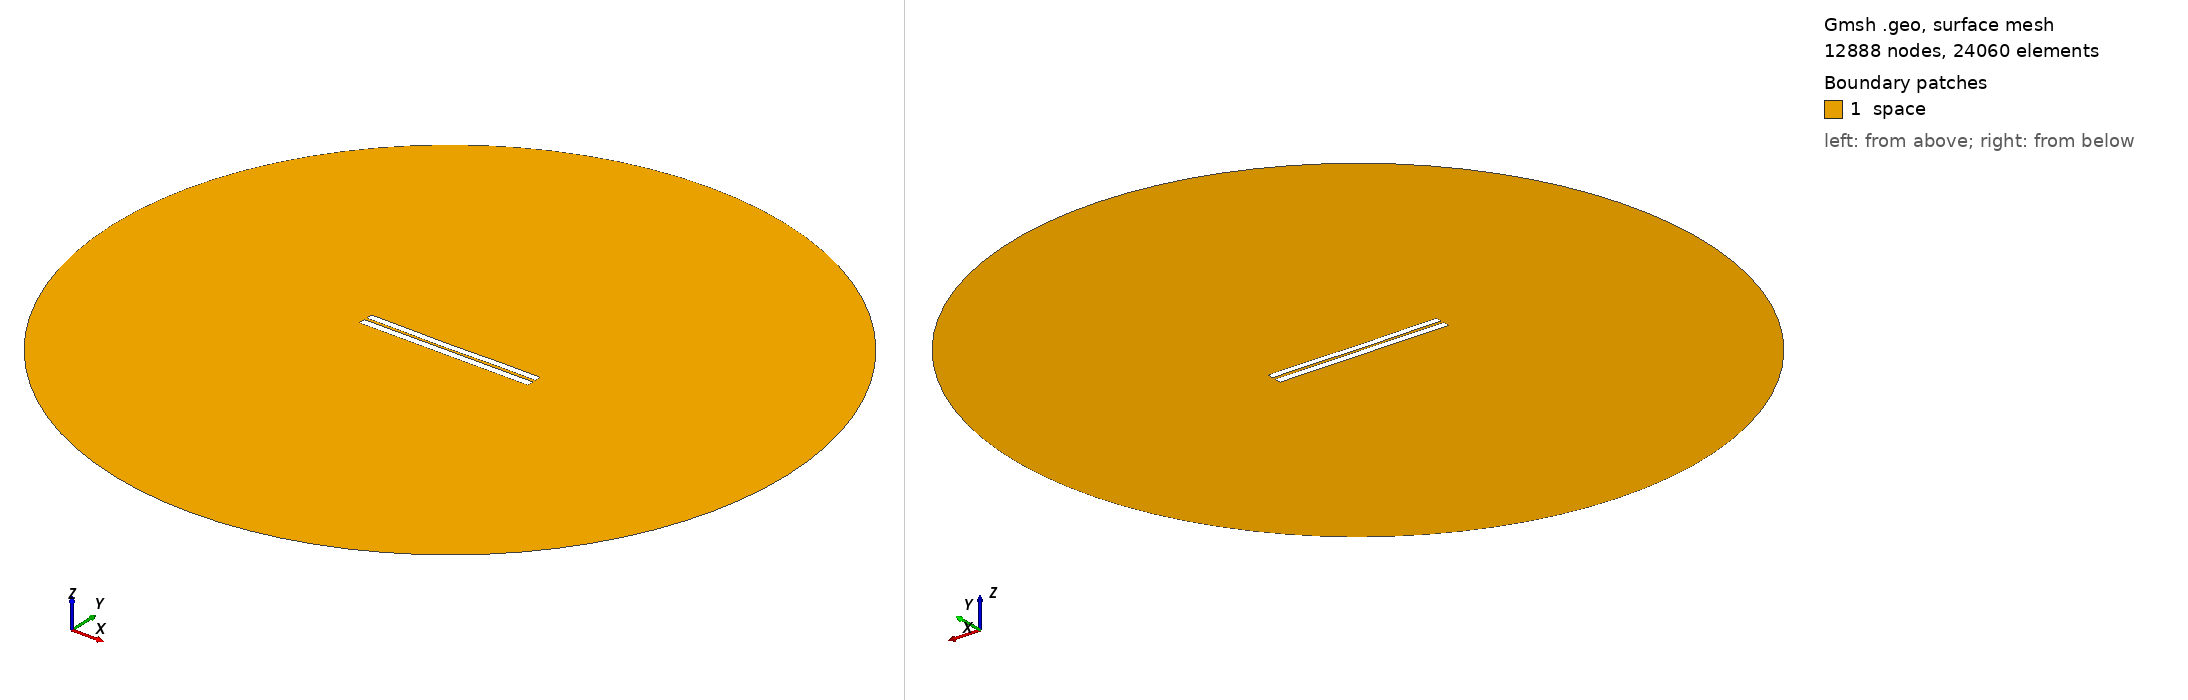

Gmsh geometry script, surface-meshed: 12888 nodes, 24060 surface elements. Boundary patches (legend numbers): 1 space. Left view from above one corner, right view from below the opposite corner. Legend entries are the model's physical surfaces. The drawing asked Gmsh for element sizes between 1% and 20% of the model's largest extent; the script's own settings can give other sizes.

=== 3384.geo (drawn) ===
//---------------------------------------
// Geometry kernel
//---------------------------------------

SetFactory("OpenCASCADE");



//---------------------------------------
// Parameters of the geometry
//---------------------------------------

// Overetch of the upper plate
overetch = 0.125;

// Distance between the plates
distance = 1.5;

// Discretization over the x axis (for the deformation)
nx = 50; 

// Length of the plate
L = 100 - overetch; 

// Number of modes
n = 4; 

// 1st mode coefficient
coeff(1) = 0.0;
beta(1) = 0.596864 * 3.1415926535 / L;

// 2nd mode coefficient
coeff(2) = -0.15;
beta(2) = 1.49418 * 3.1415926535 / L;

// 3rd mode coefficient
coeff(3) = -0.075;
beta(3) = 2.50025 * 3.1415926535 / L;

// 4th mode coefficient
coeff(4) = 0.07499999999999998;
beta(4) = 3.49999 * 3.1415926535 / L;



//---------------------------------------
// Upper plate (deformed rectangle)
//---------------------------------------

// Coordiantes of the upper plate
xmin = -50;
xmax = 50 - overetch;

// Height of the upper plate
yheight = 4 - 2 * overetch;

// Indexes of the points
UpperID[] = {};
LowerID[] = {};
LeftID[] = {};
RightID[] = {};

// Point index
p = 1;

// Horizontal edges
For i In {1:nx}
    x = xmin + (i-1)*(xmax - xmin)/(nx-1);

    y_bottom = distance / 2 + overetch;
    For j In {1:n}
        C = (Cosh(beta(j)*L) + Cos(beta(j)*L)) / (Sinh(beta(j)*L) + Sin(beta(j)*L));
        y_bottom  = y_bottom + coeff(j) * (Cosh(beta(j)*(x+50)) - Cos(beta(j)*(x+50)) - C * (Sinh(beta(j)*(x+50)) - Sin(beta(j)*(x+50))));
    EndFor

    y_top = y_bottom + yheight;

    Point(p) = {x, y_top, 0, 1.0};
    UpperID[i] = p;
    p = p + 1;

    Point(p) = {x, y_bottom, 0, 1.0};
    LowerID[i] = p;
    p = p + 1;
EndFor

// Create point lists
UpperPts[] = {}; LowerPts[] = {};
For i In {1:nx}
  UpperPts[] += {UpperID[i]};
  LowerPts[] += {LowerID[i]};
EndFor

// Build splines
Spline(1) = {UpperPts[]};
Spline(2) = {LowerPts[]};
Line(3) = {LowerPts[nx-1], UpperPts[nx-1]};
Line(4) = {LowerPts[0], UpperPts[0]};

// Build the plane surface
Curve Loop(1) = {2, 3, -1, -4};
Plane Surface(1) = {1};



//---------------------------------------
// Lower plate (rectangle)
//---------------------------------------

// Vertices
Point(1001) = {-50, -1, 0, 1.0};
Point(1002) = { 50, -1, 0, 1.0};
Point(1003) = { 50,  -5, 0, 1.0};
Point(1004) = {-50,  -5, 0, 1.0};

// Edges
Line(5) = {1001, 1002};
Line(6) = {1002, 1003};
Line(7) = {1003, 1004};
Line(8) = {1004, 1001};

// Plane surface
Line Loop(2) = {5, 6, 7, 8};
Plane Surface(2) = {2}; 



//---------------------------------------
// Outer (fictious) boundary
//---------------------------------------

// Points
Point(1005) = {0, 0, 0};       // Center
Point(1006) = {200, 0, 0};     // Start point
Point(1007) = {0, 200, 0};     // 90 degrees
Point(1008) = {-200, 0, 0};    // 180 degrees
Point(1009) = {0, -200, 0};    // 270 degrees

// Circle arcs (each needs start, center, end)
Circle(9) = {1006, 1005, 1007};
Circle(10) = {1007, 1005, 1008};
Circle(11) = {1008, 1005, 1009};
Circle(12) = {1009, 1005, 1006};

// Plane surface for the entire domain
Curve Loop(3) = {9, 10, 11, 12};
Surface(3) = {3};

// Subtract the plates from the whole domain to obtain the actual domain where we want to solve the equations
BooleanDifference{ Surface{3}; Delete; }{ Surface{1}; Surface{2}; Delete; }




//---------------------------------------
// Transfinite Lines/Curves
//---------------------------------------

// Set the number of points on the boundaries
r = 7;

// Plates
Transfinite Curve {1, 2} = 50*r Using Progression 1;
Transfinite Curve {3, 4} = 2*r Using Progression 1;
Transfinite Line {5, 7} = 50*r Using Progression 1;
Transfinite Line {6, 8} = 2*r Using Progression 1;

// Outer boundary
Transfinite Line {9, 10, 11, 12} = 20 Using Progression 1;



//---------------------------------------
// Physical groups
//---------------------------------------                

// Physical curves (boundaries)
Physical Line("force_segment", 10) = {2};
Physical Line("upper_plate", 11) = {1, 3, 4};
Physical Line("lower_plate", 12) = {5, 6, 7, 8};
Physical Line("boundary", 20) = {9, 10, 11, 12};

// Physical Surfaces
Physical Surface("space", 30) = {3};



//---------------------------------------
// 6. Generate the Mesh
//---------------------------------------

// 2D mesh generation
Mesh 2;
